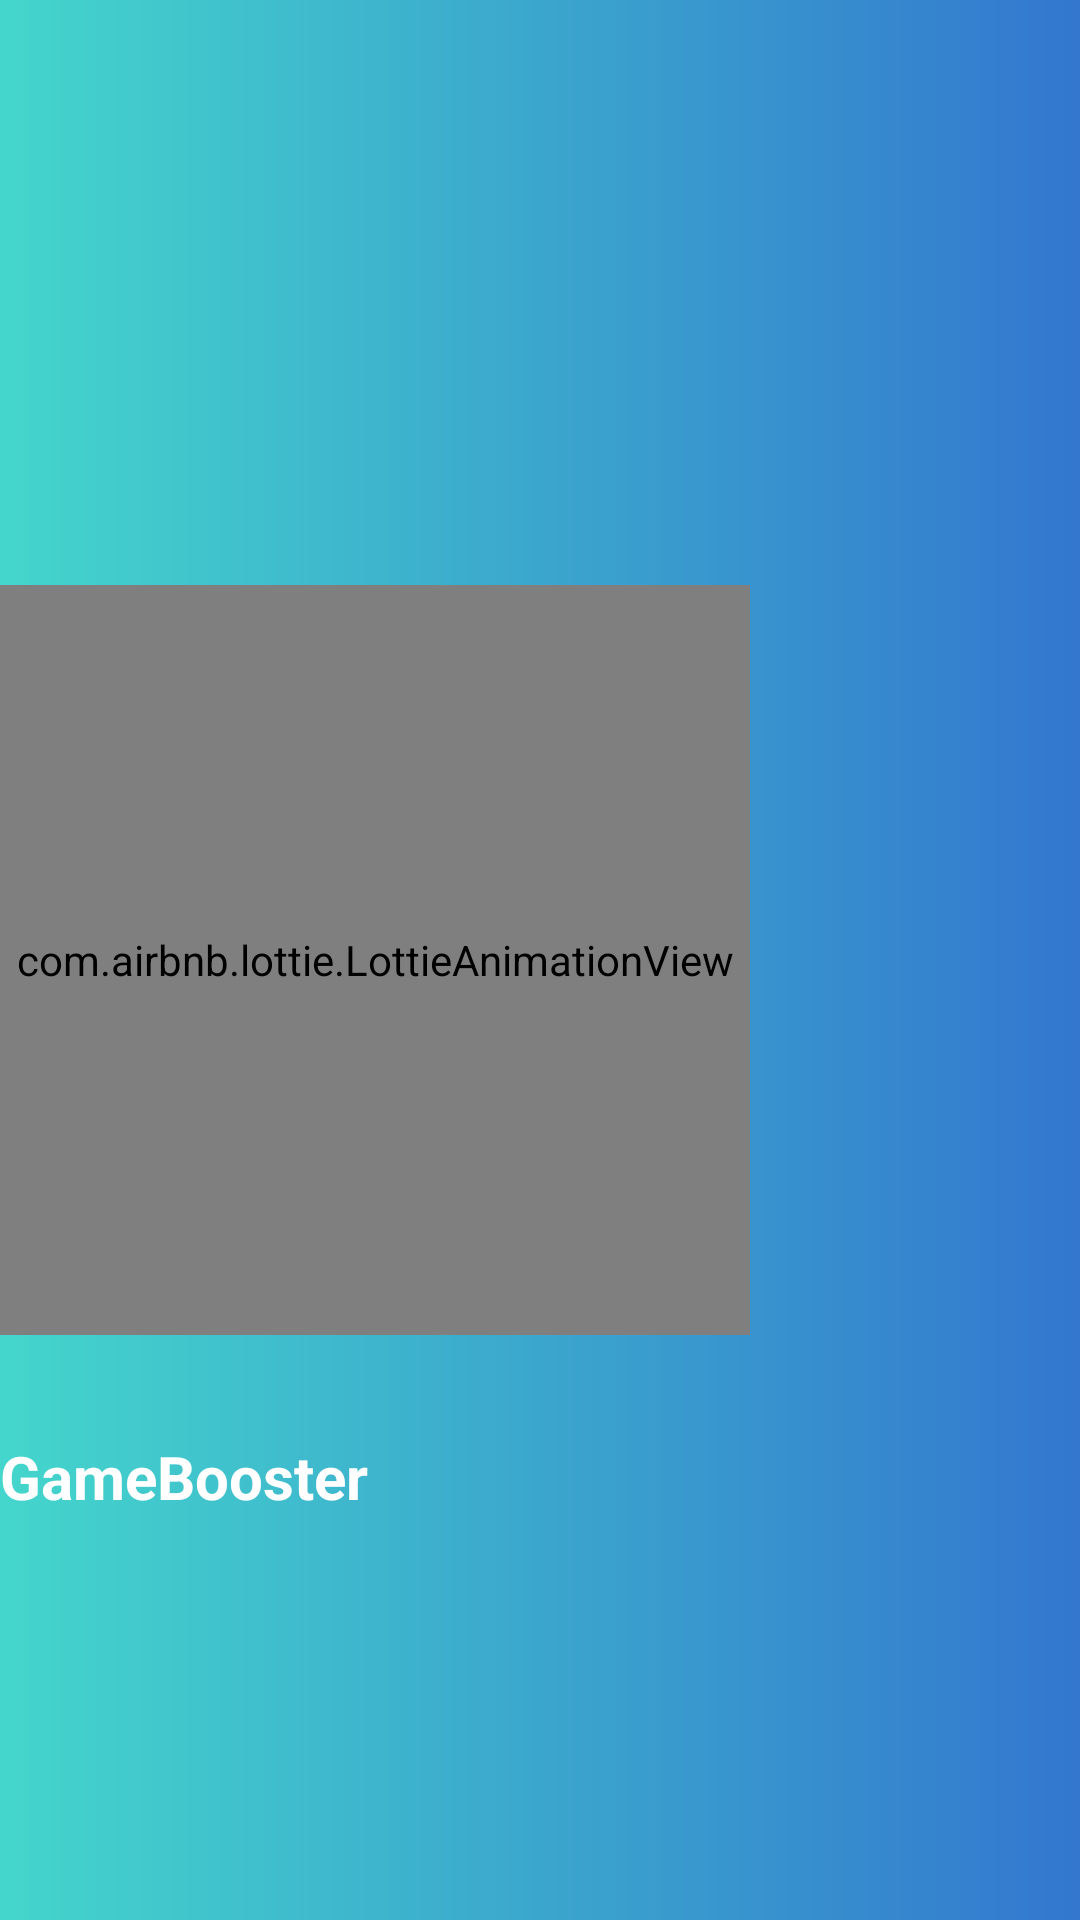

Layout XML and referenced resources for this Android screen:
<!-- AndroidManifest.xml: application theme AppTheme -->
<!-- res/layout/activity_splash.xml -->
<?xml version="1.0" encoding="utf-8"?>
<android.support.constraint.ConstraintLayout
    xmlns:android="http://schemas.android.com/apk/res/android"
    xmlns:app="http://schemas.android.com/apk/res-auto"
    android:layout_width="match_parent"
    android:layout_height="match_parent"
    android:background="@drawable/bg_toolbar">
    <com.airbnb.lottie.LottieAnimationView
        android:id="@+id/animation_view"
        android:layout_width="250dp"
        android:layout_height="250dp"
        app:layout_constraintTop_toTopOf="parent"
        app:layout_constraintBottom_toBottomOf="parent"
        app:layout_constraintStart_toStartOf="parent"
        app:layout_constraintRight_toRightOf="parent"
        app:lottie_fileName="json/intro.json"
        app:lottie_imageAssetsFolder="images"
        app:lottie_loop="true"
        app:lottie_autoPlay="true" />
    <TextView
        android:layout_width="wrap_content"
        android:layout_height="wrap_content"
        android:textSize="20sp"
        android:textColor="@color/white"
        android:textStyle="bold"
        android:text="@string/app_name"
        app:layout_constraintVertical_bias="0.2"
        app:layout_constraintTop_toBottomOf="@+id/animation_view"
        app:layout_constraintBottom_toBottomOf="parent"
        app:layout_constraintStart_toStartOf="parent"
        app:layout_constraintRight_toRightOf="parent"/>
</android.support.constraint.ConstraintLayout>
<!-- resources referenced by this layout -->
<resources>
  <color name="white">#ffffff</color>
  <!-- drawable bg_toolbar (drawable) -->
  <?xml version="1.0" encoding="utf-8"?>
  <shape xmlns:android="http://schemas.android.com/apk/res/android">
      <gradient
          android:endColor="#3377CF"
          android:centerColor="#3BA6CD"
          android:startColor="#44D6CC"
          android:angle="360"/>
  </shape>
  <string name="app_name">GameBooster</string>
  <style name="AppTheme" parent="AppTheme.Base" />
  <style name="AppTheme.Base" parent="Theme.AppCompat.Light.NoActionBar">
          <item name="windowActionBar">false</item>
          <item name="android:windowNoTitle">true</item>
          <item name="colorPrimary">@color/colorPrimary</item>
          <item name="colorPrimaryDark">@color/colorPrimaryDark</item>
          <item name="colorAccent">@color/colorAccent</item>
          <item name="android:windowBackground">@android:color/transparent</item>
          <item name="android:windowContentOverlay">@null</item>
          <item name="android:windowTitleStyle">@null</item>
          <item name="android:seekBarStyle">@null</item>
          <item name="colorControlActivated">#00aa8e</item>
          <item name="colorSwitchThumbNormal">#f1f1f1</item>
          <item name="android:colorForeground">#c5c5c5</item>
      </style>
  <color name="colorPrimary">#3F51B5</color>
  <color name="colorPrimaryDark">#303F9F</color>
  <color name="colorAccent">#00aa8e</color>
</resources>
